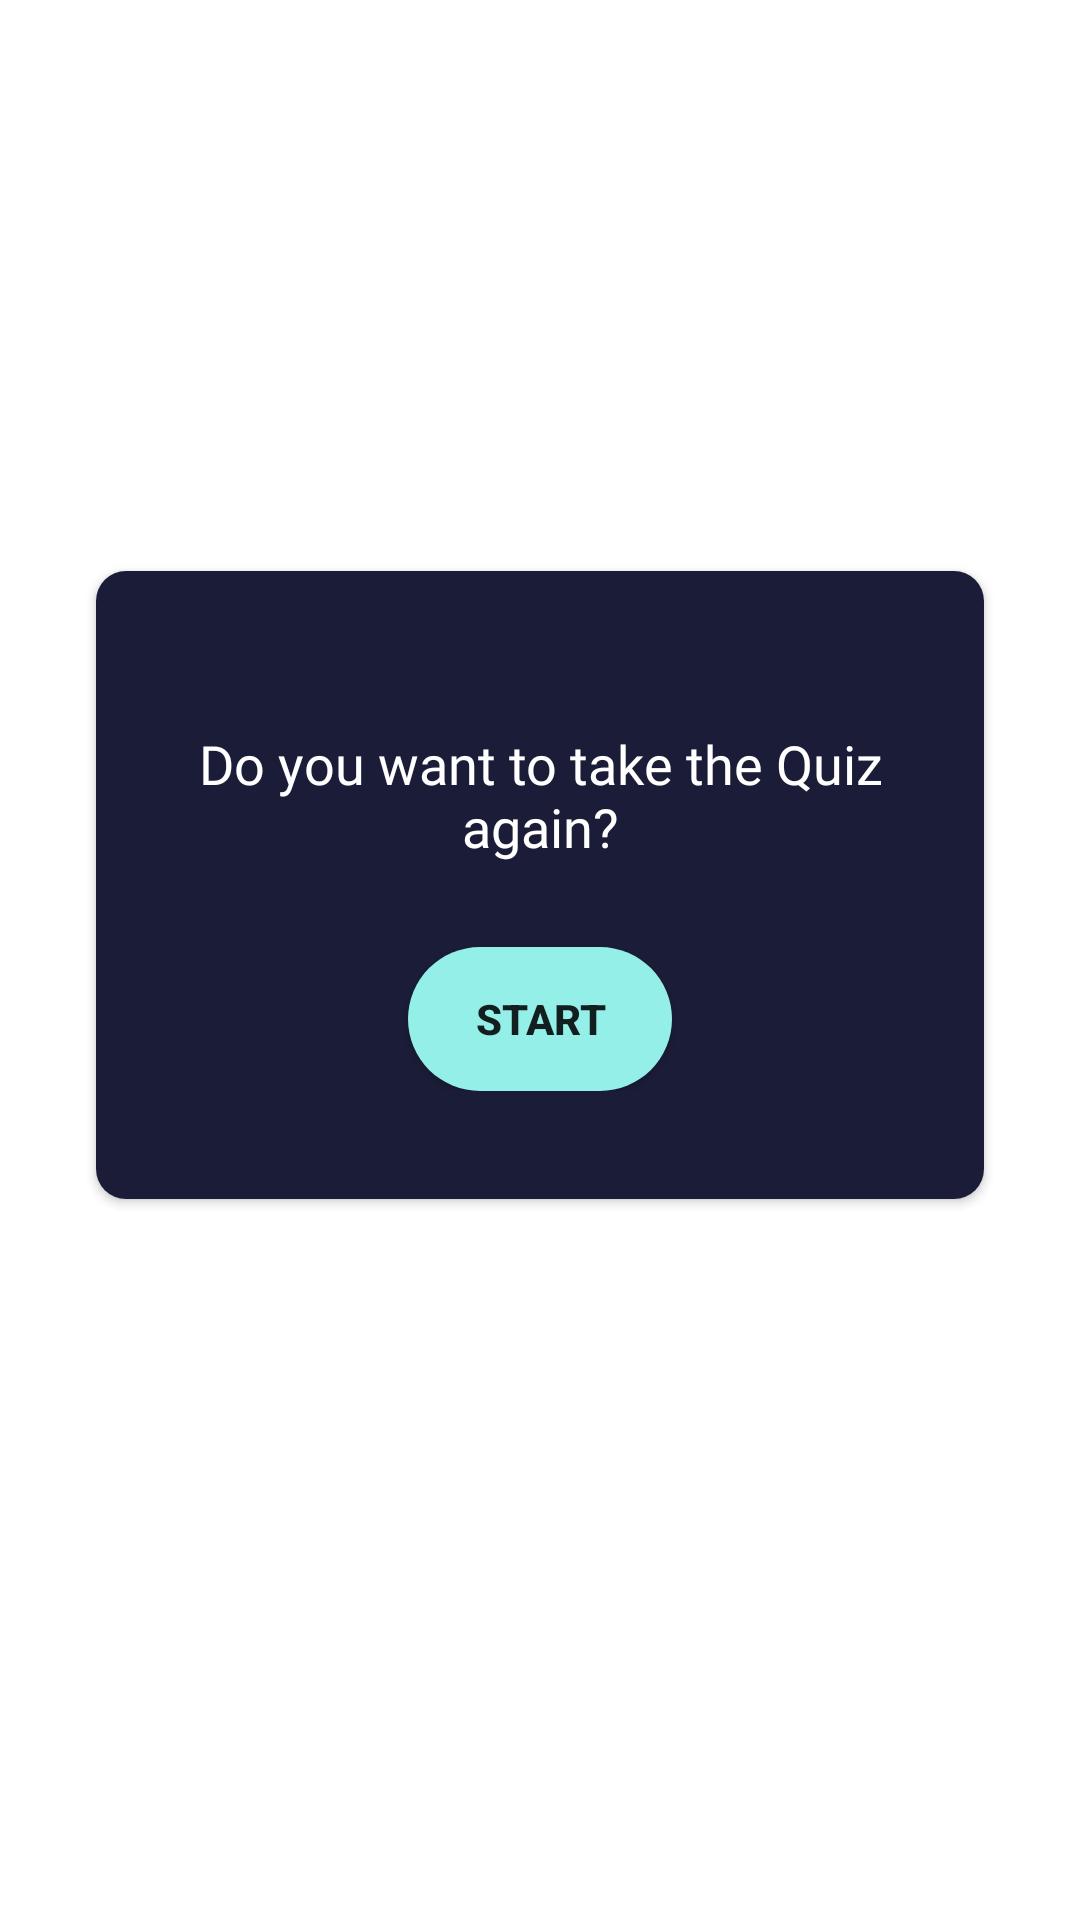

Reconstruct the res/layout file that produces this screen, plus the resources it refers to.
<!-- AndroidManifest.xml: application theme Theme.Breezy -->
<!-- res/layout/fragment_quiz.xml -->
<?xml version="1.0" encoding="utf-8"?>
<androidx.constraintlayout.widget.ConstraintLayout xmlns:android="http://schemas.android.com/apk/res/android"
    xmlns:app="http://schemas.android.com/apk/res-auto"
    xmlns:tools="http://schemas.android.com/tools"
    android:layout_width="match_parent"
    android:layout_height="match_parent"
    tools:context=".fragments.QuizFragment">

    <androidx.cardview.widget.CardView
        android:id="@+id/confirmation_cardView"
        android:layout_width="match_parent"
        android:layout_height="wrap_content"
        android:layout_marginStart="32dp"
        android:layout_marginEnd="32dp"
        android:layout_marginBottom="50dp"
        app:cardCornerRadius="10dp"
        app:layout_constraintBottom_toBottomOf="parent"
        app:layout_constraintEnd_toEndOf="parent"
        app:layout_constraintStart_toStartOf="parent"
        app:layout_constraintTop_toTopOf="parent">

        <androidx.constraintlayout.widget.ConstraintLayout
            android:layout_width="wrap_content"
            android:layout_height="wrap_content"
            android:background="@color/primary"
            android:paddingStart="16dp"
            android:paddingTop="36dp"
            android:paddingEnd="16dp"
            android:paddingBottom="36dp">

            <TextView
                android:id="@+id/textView"
                android:layout_width="wrap_content"
                android:layout_height="wrap_content"
                android:layout_margin="16dp"
                android:fontFamily="@font/montserrat_bold"
                android:gravity="center"
                android:text="Do you want to take the Quiz again?"
                android:textColor="@color/white"
                android:textSize="18sp"
                app:layout_constraintEnd_toEndOf="parent"
                app:layout_constraintStart_toStartOf="parent"
                app:layout_constraintTop_toTopOf="parent" />

            <Button
                android:id="@+id/confirm_btn_start"
                android:layout_width="wrap_content"
                android:layout_height="wrap_content"
                android:layout_marginTop="28dp"
                android:background="@drawable/round_btn_ques"
                android:text="Start"
                android:textStyle="bold"
                app:layout_constraintEnd_toEndOf="parent"
                app:layout_constraintStart_toStartOf="parent"
                app:layout_constraintTop_toBottomOf="@+id/textView" />

        </androidx.constraintlayout.widget.ConstraintLayout>

    </androidx.cardview.widget.CardView>

    <androidx.constraintlayout.widget.ConstraintLayout
        android:id="@+id/main_ques_layout"
        android:layout_width="match_parent"
        android:layout_height="match_parent"
        android:visibility="gone">

        <androidx.cardview.widget.CardView
            android:layout_width="64dp"
            android:layout_height="64dp"
            android:layout_marginStart="54dp"
            android:layout_marginTop="68dp"
            app:cardCornerRadius="32dp"
            app:cardElevation="10dp"

            app:layout_constraintStart_toStartOf="parent"
            app:layout_constraintTop_toTopOf="parent">

            <ImageView
                android:layout_width="64dp"
                android:layout_height="64dp"
                android:layout_gravity="center"
                android:background="@color/primaryVariant"
                android:padding="8dp"
                android:src="@drawable/circlebreezy" />

        </androidx.cardview.widget.CardView>

        <androidx.cardview.widget.CardView
            android:id="@+id/cardView2"
            android:layout_width="match_parent"
            android:layout_height="350dp"
            android:layout_marginLeft="32dp"
            android:layout_marginTop="100dp"
            android:layout_marginRight="32dp"
            app:cardBackgroundColor="@color/primary"
            app:cardCornerRadius="20dp"
            app:cardElevation="5dp"
            app:layout_constraintEnd_toEndOf="parent"
            app:layout_constraintStart_toStartOf="parent"
            app:layout_constraintTop_toTopOf="parent">

            <androidx.constraintlayout.widget.ConstraintLayout
                android:layout_width="match_parent"
                android:layout_height="match_parent">

                <ProgressBar
                    android:id="@+id/quiz_progress"
                    style="@style/Widget.AppCompat.ProgressBar.Horizontal"
                    android:layout_width="120dp"
                    android:layout_height="wrap_content"
                    android:layout_marginTop="6dp"
                    android:layout_marginEnd="16dp"
                    app:layout_constraintEnd_toEndOf="parent"
                    app:layout_constraintTop_toBottomOf="@+id/quiz_ques_number" />

                <TextView
                    android:id="@+id/quiz_ques_view"
                    android:layout_width="0dp"
                    android:layout_height="wrap_content"
                    android:layout_marginStart="16dp"
                    android:layout_marginTop="25dp"
                    android:layout_marginEnd="16dp"
                    android:text="TextView"
                    android:textColor="@color/white"
                    android:textSize="15sp"
                    android:textStyle="bold"
                    app:layout_constraintEnd_toEndOf="parent"
                    app:layout_constraintStart_toStartOf="parent"
                    app:layout_constraintTop_toBottomOf="@+id/quiz_progress" />

                <TextView
                    android:id="@+id/quiz_ques_number"
                    android:layout_width="wrap_content"
                    android:layout_height="wrap_content"
                    android:layout_marginTop="20dp"
                    android:text="Question 0/0"
                    android:textColor="@color/white"
                    app:layout_constraintStart_toStartOf="@+id/quiz_progress"
                    app:layout_constraintTop_toTopOf="parent" />

                <RadioGroup
                    android:id="@+id/options_grp_quiz"
                    android:layout_width="0dp"
                    android:layout_height="wrap_content"
                    android:layout_marginStart="16dp"
                    android:layout_marginTop="25dp"
                    android:layout_marginEnd="16dp"
                    android:orientation="vertical"
                    app:layout_constraintEnd_toEndOf="parent"
                    app:layout_constraintStart_toStartOf="parent"
                    app:layout_constraintTop_toBottomOf="@+id/quiz_ques_view">

                    <RadioButton
                        android:id="@+id/radioButton3"
                        android:layout_width="match_parent"
                        android:layout_height="45dp"
                        android:buttonTint="@color/accent"
                        android:checked="true"
                        android:tag="yes"
                        android:text="Yes" />

                    <RadioButton
                        android:id="@+id/radioButton4"
                        android:layout_width="match_parent"
                        android:layout_height="45dp"
                        android:layout_marginTop="20dp"
                        android:buttonTint="@color/accent"
                        android:tag="no"
                        android:text="No" />
                </RadioGroup>

            </androidx.constraintlayout.widget.ConstraintLayout>

        </androidx.cardview.widget.CardView>

        <Button
            android:id="@+id/next_ques_quiz"
            android:layout_width="match_parent"
            android:layout_height="50dp"
            android:layout_marginStart="30dp"
            android:layout_marginTop="36dp"
            android:layout_marginEnd="30dp"
            android:layout_marginBottom="20dp"
            android:background="@drawable/round_btn_ques"
            android:gravity="center"
            android:text="Next"
            android:textAllCaps="false"
            android:textColor="#181C33"
            android:textSize="20sp"
            android:textStyle="bold"
            app:layout_constraintBottom_toBottomOf="parent"
            app:layout_constraintEnd_toEndOf="parent"
            app:layout_constraintStart_toStartOf="parent"
            app:layout_constraintTop_toBottomOf="@+id/cardView2" />

        <Button
            android:id="@+id/next_ques_btn_quiz"
            android:layout_width="match_parent"
            android:layout_height="45dp"
            android:layout_marginStart="30dp"
            android:layout_marginTop="36dp"
            android:layout_marginEnd="30dp"
            android:background="@drawable/round_btn_ques"
            android:gravity="center"
            android:text="Next"
            android:textAllCaps="false"
            android:textColor="#181C33"
            android:textSize="20sp"
            android:textStyle="bold"
            android:visibility="gone"
            app:layout_constraintBottom_toBottomOf="parent"
            app:layout_constraintEnd_toEndOf="parent"
            app:layout_constraintStart_toStartOf="parent"
            app:layout_constraintTop_toBottomOf="@+id/cardView2" />

    </androidx.constraintlayout.widget.ConstraintLayout>

</androidx.constraintlayout.widget.ConstraintLayout>
<!-- resources referenced by this layout -->
<resources>
  <color name="primary">#1B1D38</color>
  <color name="primaryVariant">#1B2155</color>
  <color name="white">#FFFFFFFF</color>
  <!-- drawable round_btn_ques (drawable) -->
  <?xml version="1.0" encoding="utf-8"?>
  <selector xmlns:android="http://schemas.android.com/apk/res/android">
      <item>
          <shape
              android:shape="rectangle">
              <corners android:bottomLeftRadius="25dp"
                  android:topLeftRadius="25dp"
                  android:topRightRadius="25dp"
                  android:bottomRightRadius="25dp"
                  android:radius="10dp"/>
              <solid android:color="#94EFE8"/>
          </shape>
      </item>
  </selector>
  <style name="Theme.Breezy" parent="Theme.MaterialComponents.Light.NoActionBar">
          
          <item name="colorPrimary">#1B1D38</item>
          <item name="colorPrimaryVariant">#1B2155</item>
          <item name="colorOnPrimary">#17203C</item>
          
          <item name="colorSecondary">@color/teal_200</item>
          <item name="colorSecondaryVariant">@color/teal_700</item>
          <item name="colorOnSecondary">@color/black</item>
          
          <item name="android:statusBarColor" tools:targetApi="l">?attr/colorPrimaryVariant</item>
          
      </style>
  <color name="teal_200">#FF03DAC5</color>
  <color name="teal_700">#FF018786</color>
  <color name="black">#FF000000</color>
</resources>
